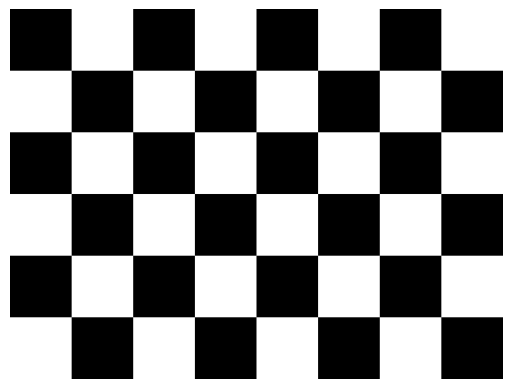

Reproduce this figure in Python.
import numpy as np
import matplotlib.pyplot as plt

def create_checkerboard(square_size, num_squares_height, num_squares_width):
    # Odredimo dimenzije slike
    height = square_size * num_squares_height
    width = square_size * num_squares_width
    
    # Stvaramo crno i bijelo polje
    black_square = np.zeros((square_size, square_size), dtype=np.uint8)
    white_square = np.ones((square_size, square_size), dtype=np.uint8) * 255
    
    # Kreiramo praznu sliku
    img = np.zeros((height, width), dtype=np.uint8)
    
    for i in range(num_squares_height):
        for j in range(num_squares_width):
            # Naizmjenično postavljamo crne i bijele kvadrate
            if (i + j) % 2 == 0:
                img[i*square_size:(i+1)*square_size, j*square_size:(j+1)*square_size] = black_square
            else:
                img[i*square_size:(i+1)*square_size, j*square_size:(j+1)*square_size] = white_square
                
    return img

# Postavke
square_size = 50
num_squares_height = 6
num_squares_width = 8

# Stvaramo sliku
img = create_checkerboard(square_size, num_squares_height, num_squares_width)

# Prikazujemo sliku
plt.imshow(img, cmap='gray', vmin=0, vmax=255)
plt.axis('off')
plt.show()
